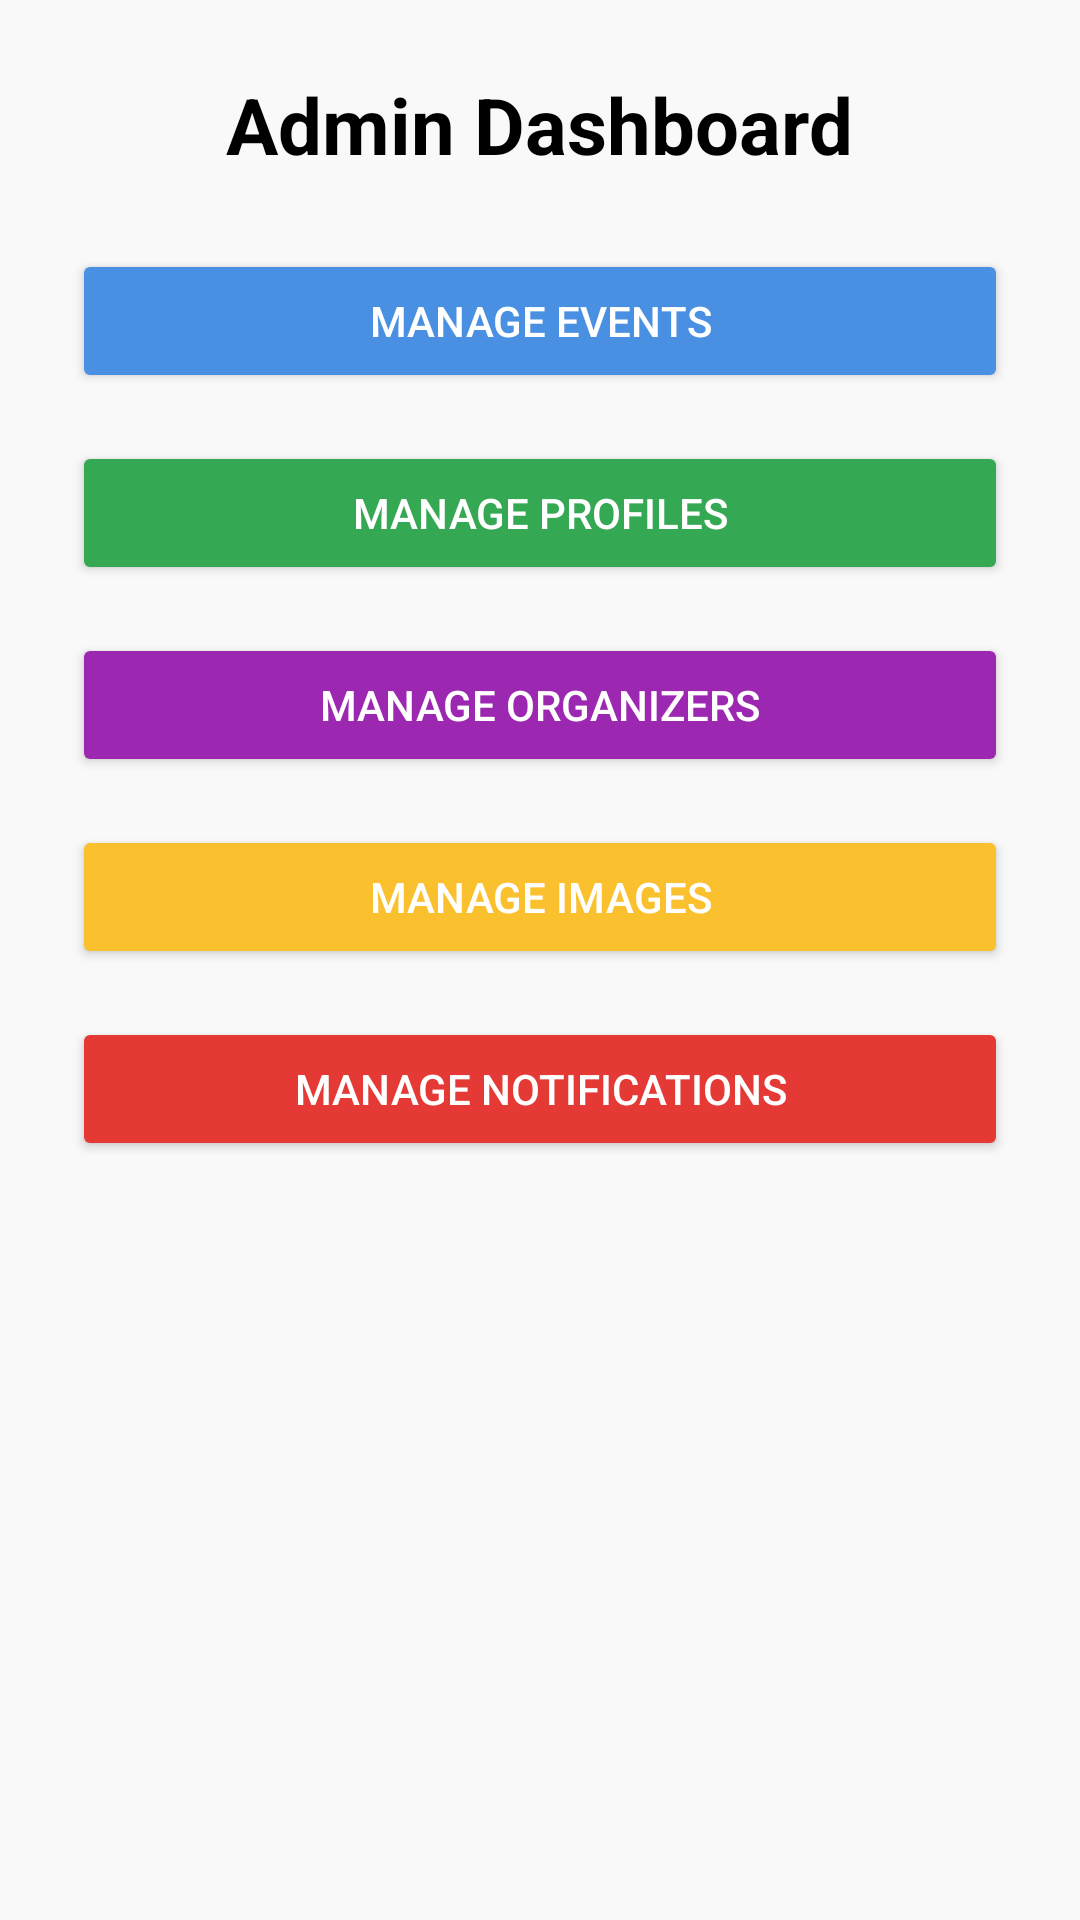

Android layout source for this screen:
<!-- AndroidManifest.xml: activity theme Theme.KonohaEvents -->
<!-- res/layout/activity_admin.xml -->
<?xml version="1.0" encoding="utf-8"?>
<ScrollView xmlns:android="http://schemas.android.com/apk/res/android"
    xmlns:tools="http://schemas.android.com/tools"
    android:layout_width="match_parent"
    android:layout_height="match_parent"
    android:background="#F9F9F9"
    tools:context=".AdminActivity">

    <LinearLayout
        android:layout_width="match_parent"
        android:layout_height="wrap_content"
        android:orientation="vertical"
        android:padding="24dp"
        android:gravity="center_horizontal">

        
        <TextView
            android:id="@+id/dashboardTitle"
            android:text="@string/admin_dashboard_title"
            android:textSize="26sp"
            android:textStyle="bold"
            android:textColor="#000000"
            android:layout_marginBottom="24dp"
            android:layout_width="wrap_content"
            android:layout_height="wrap_content" />

        
        <Button
            android:id="@+id/manageEventsButton"
            android:text="@string/manage_events"
            android:backgroundTint="#4A90E2"
            android:textColor="#FFFFFF"
            android:layout_width="match_parent"
            android:layout_height="wrap_content"
            android:layout_marginBottom="16dp" />

        
        <Button
            android:id="@+id/manageProfilesButton"
            android:text="@string/manage_profiles"
            android:backgroundTint="#34A853"
            android:textColor="#FFFFFF"
            android:layout_width="match_parent"
            android:layout_height="wrap_content"
            android:layout_marginBottom="16dp" />

        
        <Button
            android:id="@+id/manageOrganizersButton"
            android:text="@string/manage_organizers"
            android:backgroundTint="#9C27B0"
            android:textColor="#FFFFFF"
            android:layout_width="match_parent"
            android:layout_height="wrap_content"
            android:layout_marginBottom="16dp" />

        
        <Button
            android:id="@+id/manageImagesButton"
            android:text="@string/manage_images"
            android:backgroundTint="#FBC02D"
            android:textColor="#FFFFFF"
            android:layout_width="match_parent"
            android:layout_height="wrap_content"
            android:layout_marginBottom="16dp" />

        
        <Button
            android:id="@+id/manageNotificationsButton"
            android:text="@string/manage_notifications"
            android:backgroundTint="#E53935"
            android:textColor="#FFFFFF"
            android:layout_width="match_parent"
            android:layout_height="wrap_content"
            android:layout_marginBottom="16dp" />

        
        
        

    </LinearLayout>
</ScrollView>
<!-- resources referenced by this layout -->
<resources>
  <string name="admin_dashboard_title">Admin Dashboard</string>
  <string name="manage_events">Manage Events</string>
  <string name="manage_images">Manage Images</string>
  <string name="manage_notifications">Manage Notifications</string>
  <string name="manage_organizers">Manage Organizers</string>
  <string name="manage_profiles">Manage Profiles</string>
  <style name="Theme.KonohaEvents" parent="Base.Theme.KonohaEvents" />
  <style name="Base.Theme.KonohaEvents" parent="Theme.Material3.DayNight.NoActionBar">
          
          
      </style>
</resources>
